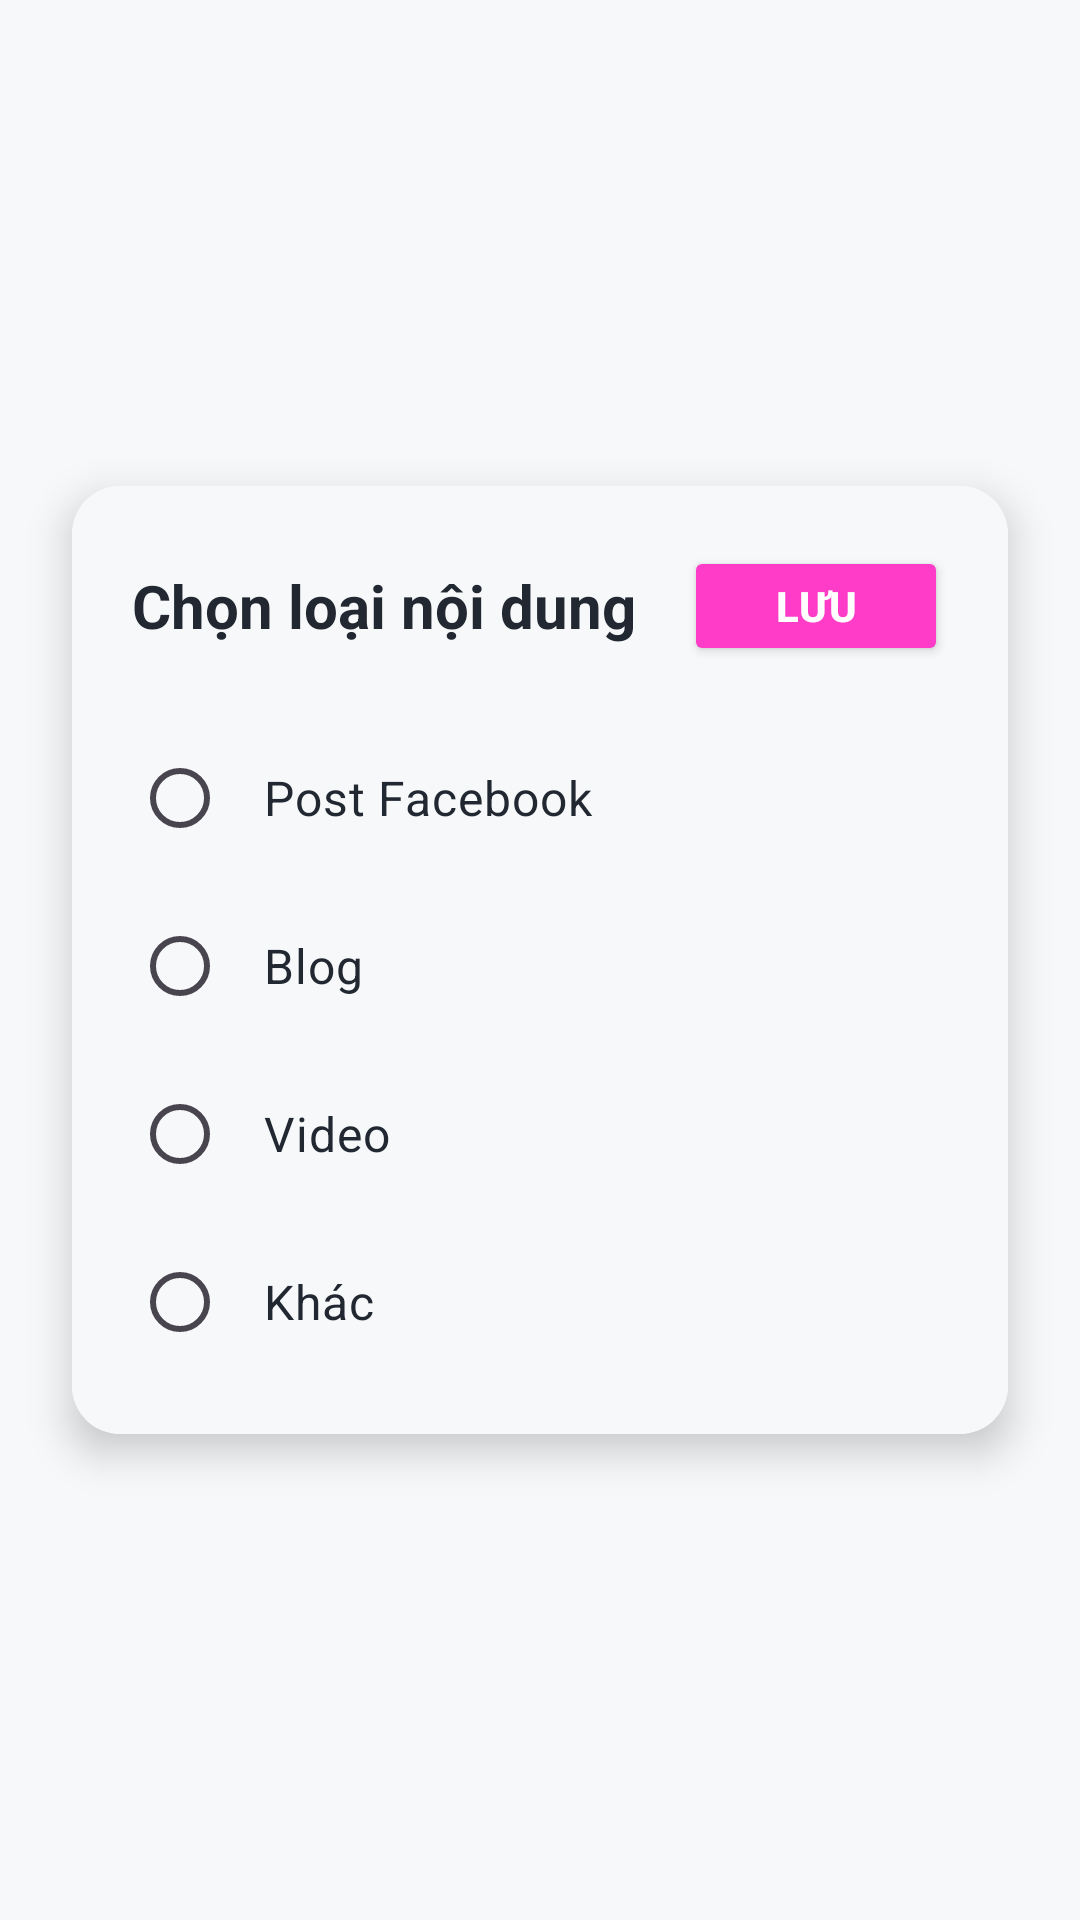

Produce the Android XML layout that renders to this screen, including the resource entries it uses.
<!-- AndroidManifest.xml: application theme Theme.NT118_MarketingApp -->
<!-- res/layout/popup_select_content_type.xml -->
<?xml version="1.0" encoding="utf-8"?>
<RelativeLayout xmlns:android="http://schemas.android.com/apk/res/android"
    xmlns:app="http://schemas.android.com/apk/res-auto"
    android:layout_width="match_parent"
    android:layout_height="match_parent">

    <androidx.cardview.widget.CardView
        android:layout_width="match_parent"
        android:layout_height="wrap_content"
        android:layout_centerInParent="true"
        android:layout_marginStart="24dp"
        android:layout_marginEnd="24dp"
        app:cardCornerRadius="16dp"
        app:cardElevation="8dp"
        android:background="@android:color/white">

        <LinearLayout
            android:layout_width="match_parent"
            android:layout_height="wrap_content"
            android:orientation="vertical"
            android:padding="20dp">

            
            <RelativeLayout
                android:layout_width="match_parent"
                android:layout_height="wrap_content"
                android:layout_marginBottom="20dp">

                <TextView
                    android:layout_width="wrap_content"
                    android:layout_height="wrap_content"
                    android:text="Chọn loại nội dung"
                    android:textSize="20sp"
                    android:textStyle="bold"
                    android:textColor="@color/textPrimary"
                    android:layout_centerVertical="true"/>

                <Button
                    android:id="@+id/btnSaveContentType"
                    android:layout_width="wrap_content"
                    android:layout_height="40dp"
                    android:layout_alignParentEnd="true"
                    android:text="Lưu"
                    android:textSize="14sp"
                    android:textStyle="bold"
                    android:textColor="@android:color/white"
                    android:backgroundTint="@color/colorPrimary"
                    android:paddingStart="20dp"
                    android:paddingEnd="20dp"/>
            </RelativeLayout>

            
            <RadioGroup
                android:id="@+id/radioGroupContentType"
                android:layout_width="match_parent"
                android:layout_height="wrap_content"
                android:orientation="vertical">

                
                <RadioButton
                    android:id="@+id/radioPostFacebook"
                    android:layout_width="match_parent"
                    android:layout_height="wrap_content"
                    android:text="Post Facebook"
                    android:textSize="16sp"
                    android:textColor="@color/textPrimary"
                    android:padding="12dp"
                    android:layout_marginBottom="8dp"/>

                
                <RadioButton
                    android:id="@+id/radioBlog"
                    android:layout_width="match_parent"
                    android:layout_height="wrap_content"
                    android:text="Blog"
                    android:textSize="16sp"
                    android:textColor="@color/textPrimary"
                    android:padding="12dp"
                    android:layout_marginBottom="8dp"/>

                
                <RadioButton
                    android:id="@+id/radioVideo"
                    android:layout_width="match_parent"
                    android:layout_height="wrap_content"
                    android:text="Video"
                    android:textSize="16sp"
                    android:textColor="@color/textPrimary"
                    android:padding="12dp"
                    android:layout_marginBottom="8dp"/>

                
                <RadioButton
                    android:id="@+id/radioOther"
                    android:layout_width="match_parent"
                    android:layout_height="wrap_content"
                    android:text="Khác"
                    android:textSize="16sp"
                    android:textColor="@color/textPrimary"
                    android:padding="12dp"/>
            </RadioGroup>

            
            <LinearLayout
                android:id="@+id/layoutCustomTypeInput"
                android:layout_width="match_parent"
                android:layout_height="wrap_content"
                android:orientation="vertical"
                android:layout_marginTop="8dp"
                android:visibility="gone">

                <TextView
                    android:layout_width="wrap_content"
                    android:layout_height="wrap_content"
                    android:text="Nhập loại nội dung *"
                    android:textSize="14sp"
                    android:textStyle="bold"
                    android:textColor="@color/textPrimary"
                    android:layout_marginBottom="8dp"/>

                <EditText
                    android:id="@+id/editCustomTypePopup"
                    android:layout_width="match_parent"
                    android:layout_height="50dp"
                    android:hint="@string/type_other_hint"
                    android:inputType="text"
                    android:background="@drawable/bg_input_field"
                    android:padding="12dp"
                    android:textSize="14sp"
                    android:textColor="@color/textPrimary"
                    android:textColorHint="@color/hintText"/>
            </LinearLayout>

        </LinearLayout>
    </androidx.cardview.widget.CardView>

</RelativeLayout>
<!-- resources referenced by this layout -->
<resources>
  <color name="colorPrimary">#ff3cc7</color>
  <color name="hintText">#9A9FA5</color>
  <color name="textPrimary">#222831</color>
  <!-- drawable bg_input_field (drawable) -->
  <?xml version="1.0" encoding="utf-8"?>
  <shape xmlns:android="http://schemas.android.com/apk/res/android">
      <solid android:color="@color/inputBackground"/>
      <corners android:radius="10dp"/>
  </shape>
  <string name="type_other_hint">Nhập loại nội dung khác</string>
  <style name="Theme.NT118_MarketingApp" parent="Base.Theme.NT118_MarketingApp" />
  <color name="inputBackground">#F9FAFB</color>
  <style name="Base.Theme.NT118_MarketingApp" parent="Theme.Material3.DayNight.NoActionBar">
          <item name="colorPrimary">@color/colorPrimary</item>
          <item name="colorPrimaryVariant">@color/colorSecondary</item>
          <item name="colorSecondary">@color/colorAccent</item>
          <item name="android:background">@color/background</item>
          <item name="android:textColor">@color/textPrimary</item>
      </style>
  <color name="colorSecondary">#007c77</color>
  <color name="colorAccent">#FF92A4</color>
  <color name="background">#F7F8FA</color>
</resources>
